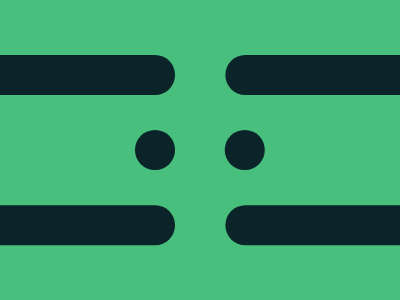

Here is a drawing made with CSS. Write the source that renders it.

<p><p><style>*{background:#48BF7D;position:absolute;color:#0B2429}p{height:40;width:200;background:#0B2429;margin:47 -33;border-radius:21q;box-shadow:0 159q,265q 0,265q 159q}p+p{ margin:122 127;width:40;box-shadow:95q 0}